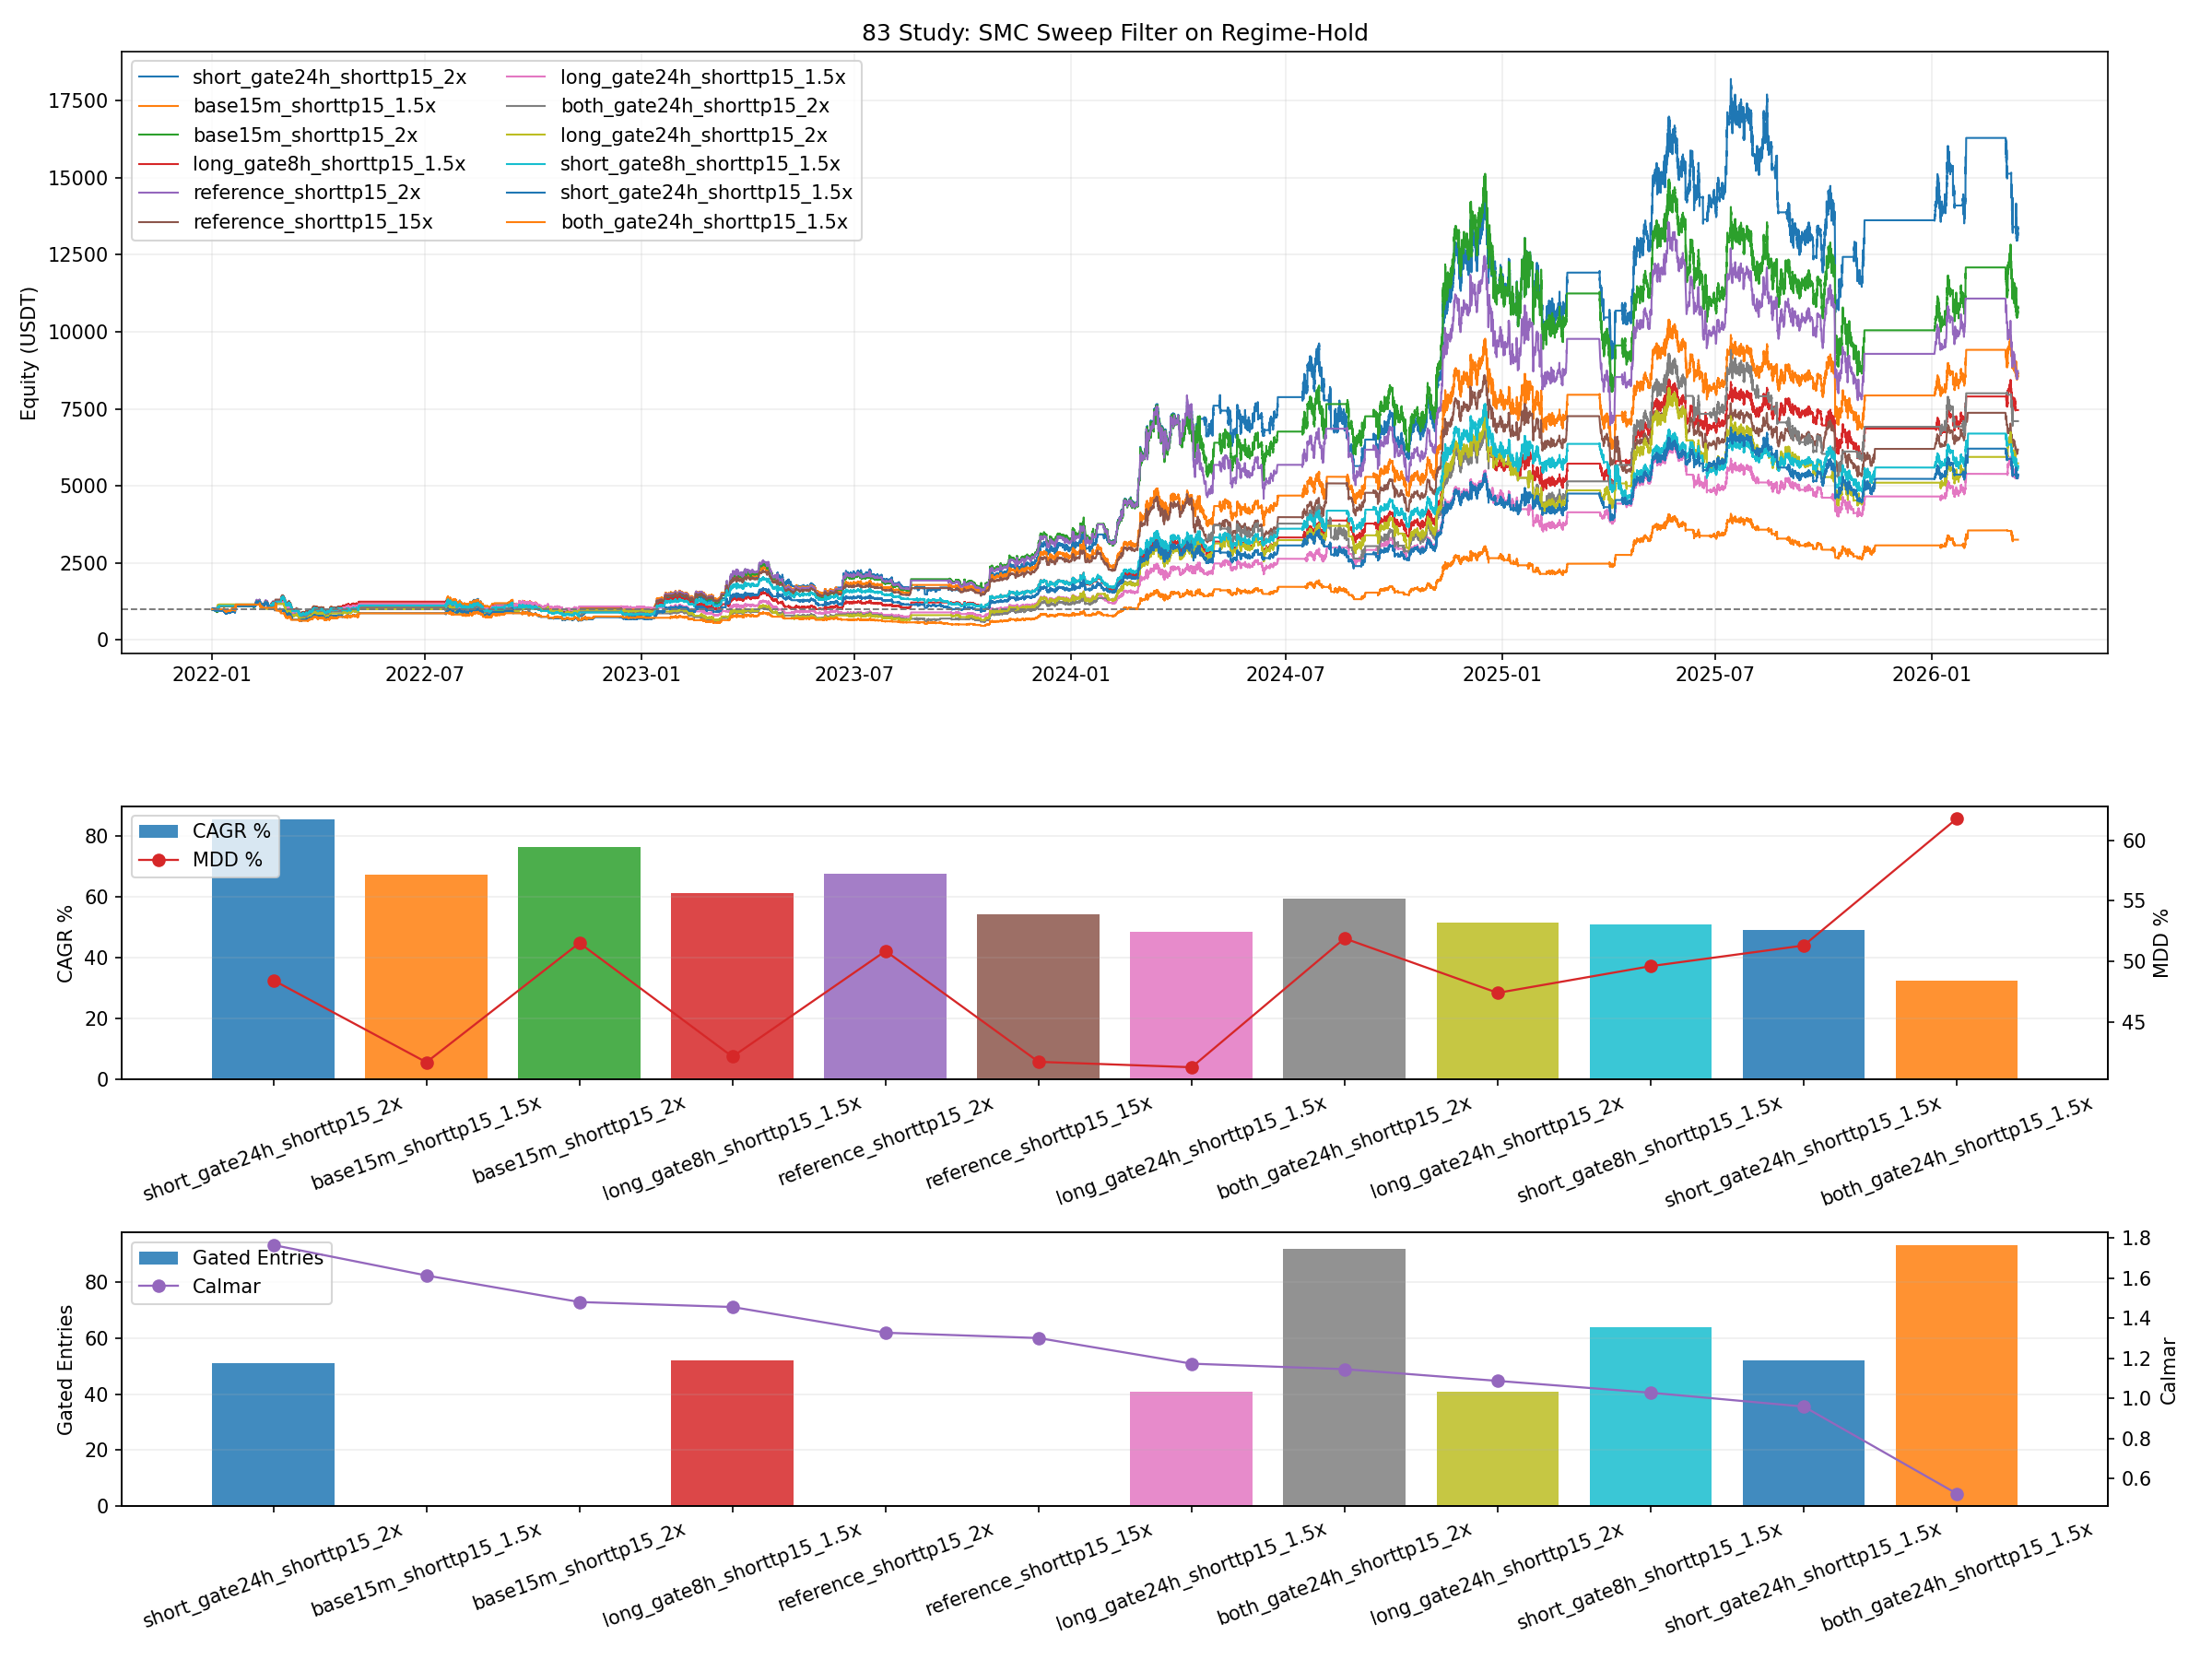

Data behind this chart, as committed beside it:
variant, final_equity, total_return_pct, cagr_pct, max_drawdown_pct, calmar_ratio, trades, long_entries, short_entries, stop_exits, signal_exits, tp_exits, liquidations, lock_releases, locked_signal_bars, long_sweep_events, short_sweep_events, gated_entries, survived_to_end, first_liquidation_ts
short_gate24h_shorttp15_2x, 13399, 1240, 85.52, 48.45, 1.765, 131.0, 80.0, 51.0, 12.0, 98.0, 20.0, 0.0, 20.0, 33292, 636.0, 630.0, 51.0, 1.0, 
base15m_shorttp15_1.5x, 8670, 767, 67.25, 41.69, 1.613, 155.0, 80.0, 75.0, 8.0, 130.0, 16.0, 0.0, 16.0, 35257, 0.0, 0.0, 0.0, 1.0, 
base15m_shorttp15_2x, 10818, 981.8, 76.3, 51.52, 1.481, 155.0, 80.0, 75.0, 8.0, 127.0, 19.0, 0.0, 19.0, 39100, 0.0, 0.0, 0.0, 1.0, 
long_gate8h_shorttp15_1.5x, 7460, 646, 61.37, 42.15, 1.456, 127.0, 52.0, 75.0, 11.0, 100.0, 16.0, 0.0, 16.0, 35257, 1403, 1414, 52.0, 1.0, 
reference_shorttp15_2x, 8731, 773.1, 67.53, 50.86, 1.328, , , , , , , , , , , , , , 
reference_shorttp15_15x, 6179, 517.9, 54.29, 41.72, 1.301, , , , , , , , , , , , , , 
long_gate24h_shorttp15_1.5x, 5253, 425.3, 48.44, 41.27, 1.174, 116.0, 41.0, 75.0, 10.0, 90.0, 16.0, 0.0, 16.0, 35257, 636.0, 630.0, 41.0, 1.0, 
both_gate24h_shorttp15_2x, 7102, 610.2, 59.49, 51.9, 1.146, 92.0, 41.0, 51.0, 14.0, 58.0, 20.0, 0.0, 20.0, 33292, 636.0, 630.0, 92.0, 1.0, 
long_gate24h_shorttp15_2x, 5734, 473.4, 51.56, 47.41, 1.088, 116.0, 41.0, 75.0, 10.0, 87.0, 19.0, 0.0, 19.0, 39100, 636.0, 630.0, 41.0, 1.0, 
short_gate8h_shorttp15_1.5x, 5650, 465, 51.04, 49.61, 1.029, 144.0, 80.0, 64.0, 12.0, 117.0, 14.0, 0.0, 14.0, 29810, 1403, 1414, 64.0, 1.0, 
short_gate24h_shorttp15_1.5x, 5374, 437.4, 49.25, 51.31, 0.9597, 132.0, 80.0, 52.0, 14.0, 104.0, 13.0, 0.0, 13.0, 25589, 636.0, 630.0, 52.0, 1.0, 
both_gate24h_shorttp15_1.5x, 3256, 225.6, 32.46, 61.77, 0.5255, 93.0, 41.0, 52.0, 16.0, 64.0, 13.0, 0.0, 13.0, 25589, 636.0, 630.0, 93.0, 1.0, 
